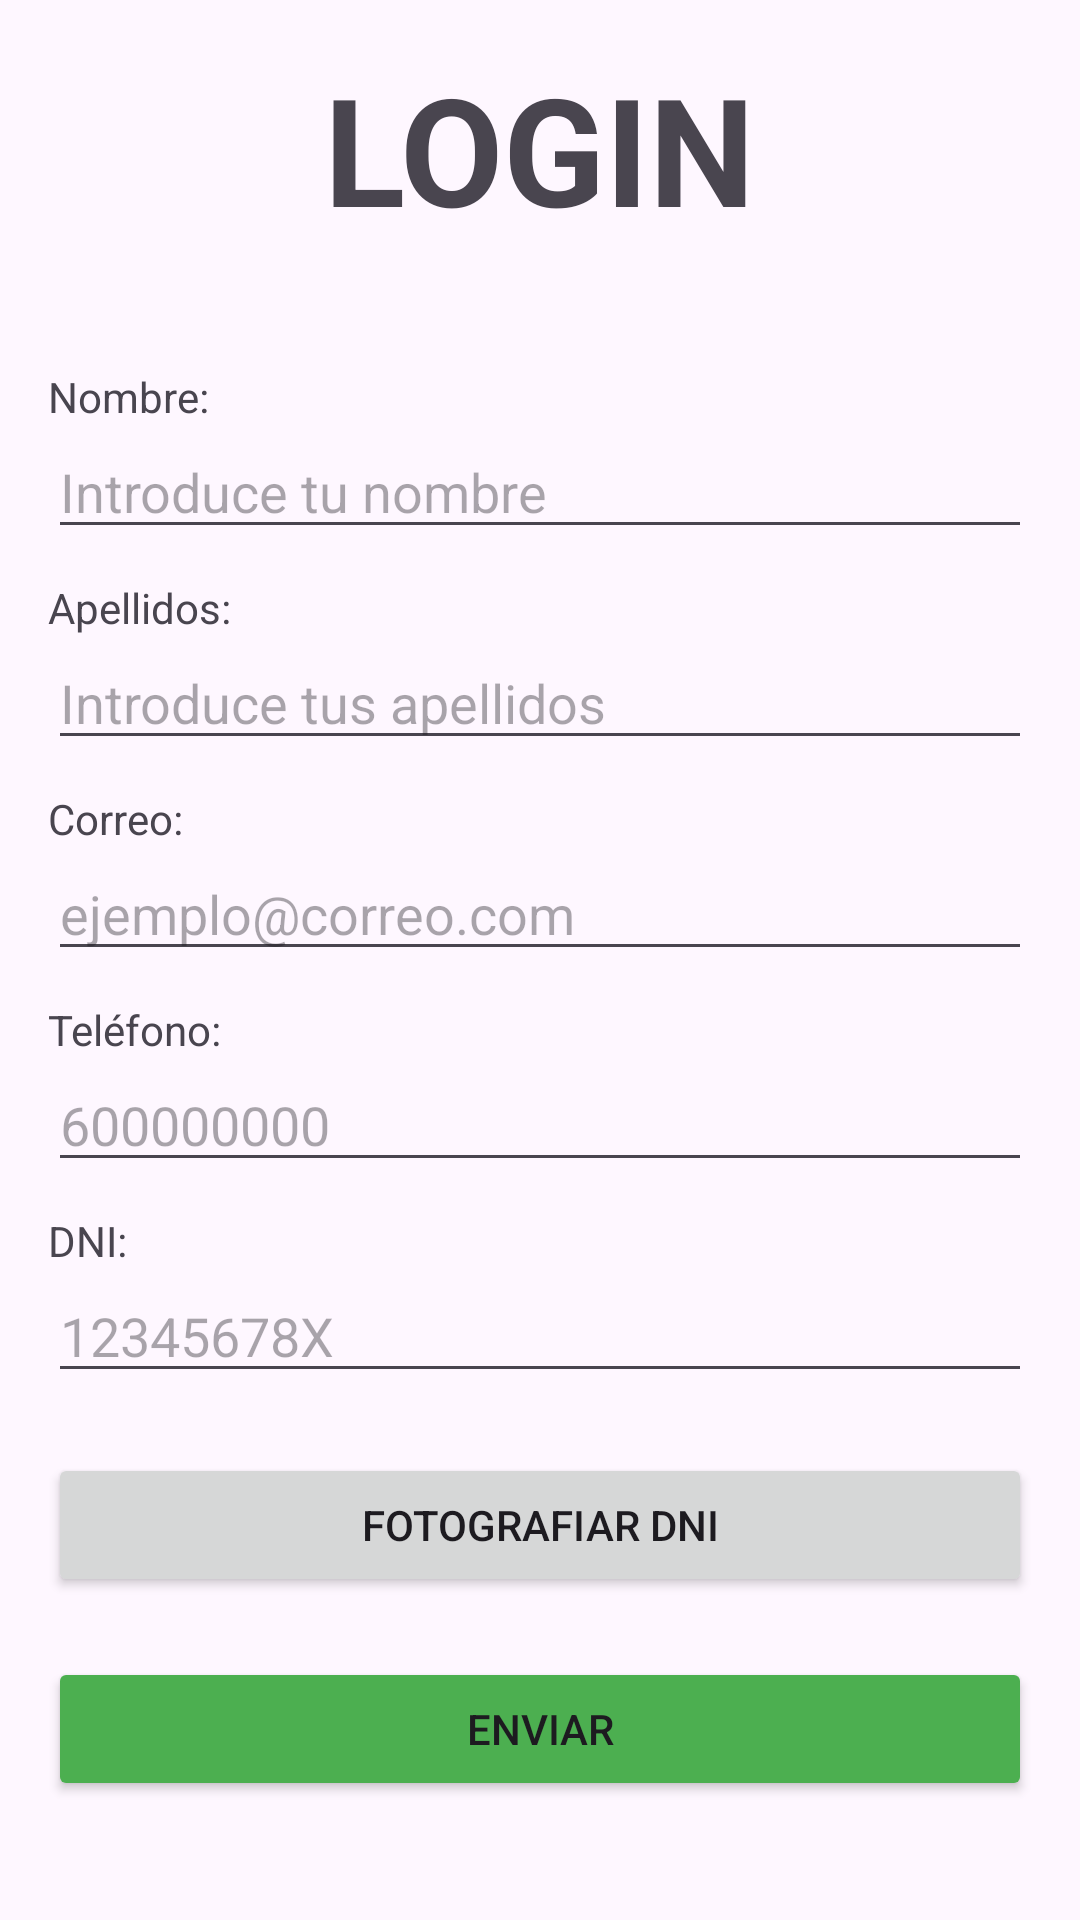

Here is an Android app screen rendered from its layout file. Give the layout XML and the strings, colors and styles it references.
<!-- AndroidManifest.xml: application theme Theme.MenuEvaluable2 -->
<!-- res/layout/activity_login.xml -->
<?xml version="1.0" encoding="utf-8"?>
<RelativeLayout xmlns:android="http://schemas.android.com/apk/res/android"
    android:layout_width="match_parent"
    android:layout_height="match_parent"
    android:padding="16dp">

    <TextView
        android:id="@+id/TextoLogin"
        android:layout_width="wrap_content"
        android:layout_height="wrap_content"
        android:text="LOGIN"
        android:textSize="50dp"
        android:textStyle="bold"
        android:layout_centerHorizontal="true"
        android:layout_marginBottom="20dp"/>

    <TextView
        android:id="@+id/TextoNombre"
        android:layout_width="wrap_content"
        android:layout_height="wrap_content"
        android:text="Nombre:"
        android:layout_below="@+id/TextoLogin"
        android:layout_marginTop="20dp"/>

    <EditText
        android:id="@+id/EditNombre"
        android:layout_width="match_parent"
        android:layout_height="wrap_content"
        android:layout_below="@id/TextoNombre"
        android:hint="Introduce tu nombre"
        android:inputType="textPersonName"/>

    <TextView
        android:id="@+id/TextoApellidos"
        android:layout_width="wrap_content"
        android:layout_height="wrap_content"
        android:text="Apellidos:"
        android:layout_below="@+id/EditNombre"
        android:layout_marginTop="10dp"/>

    <EditText
        android:id="@+id/EditApellidos"
        android:layout_width="match_parent"
        android:layout_height="wrap_content"
        android:layout_below="@id/TextoApellidos"
        android:hint="Introduce tus apellidos"
        android:inputType="textPersonName"/>

    <TextView
        android:id="@+id/TextoCorreo"
        android:layout_width="wrap_content"
        android:layout_height="wrap_content"
        android:text="Correo:"
        android:layout_below="@+id/EditApellidos"
        android:layout_marginTop="10dp"/>

    <EditText
        android:id="@+id/EditCorreo"
        android:layout_width="match_parent"
        android:layout_height="wrap_content"
        android:layout_below="@id/TextoCorreo"
        android:hint="ejemplo@correo.com"
        android:inputType="textEmailAddress"/>

    <TextView
        android:id="@+id/TextoTelefono"
        android:layout_width="wrap_content"
        android:layout_height="wrap_content"
        android:text="Teléfono:"
        android:layout_below="@+id/EditCorreo"
        android:layout_marginTop="10dp"/>

    <EditText
        android:id="@+id/EditTelefono"
        android:layout_width="match_parent"
        android:layout_height="wrap_content"
        android:layout_below="@id/TextoTelefono"
        android:hint="600000000"
        android:inputType="phone"/>

    <TextView
        android:id="@+id/TextoDNI"
        android:layout_width="wrap_content"
        android:layout_height="wrap_content"
        android:text="DNI:"
        android:layout_below="@+id/EditTelefono"
        android:layout_marginTop="10dp"/>

    <EditText
        android:id="@+id/EditDNI"
        android:layout_width="match_parent"
        android:layout_height="wrap_content"
        android:layout_below="@id/TextoDNI"
        android:hint="12345678X"
        android:inputType="textCapCharacters"/>

    <Button
        android:id="@+id/BotonFoto"
        android:layout_width="match_parent"
        android:layout_height="wrap_content"
        android:layout_below="@id/EditDNI"
        android:layout_marginTop="20dp"
        android:text="Fotografiar DNI" />


    <Button
        android:id="@+id/BotonEnviar"
        android:layout_width="match_parent"
        android:layout_height="wrap_content"
        android:layout_below="@id/BotonFoto"
        android:layout_marginTop="20dp"
        android:text="Enviar"
        android:backgroundTint="#4CAF50" />

</RelativeLayout>
<!-- resources referenced by this layout -->
<resources>
  <style name="Theme.MenuEvaluable2" parent="Base.Theme.MenuEvaluable2" />
  <style name="Base.Theme.MenuEvaluable2" parent="Theme.Material3.DayNight.NoActionBar">
          
          
      </style>
</resources>
